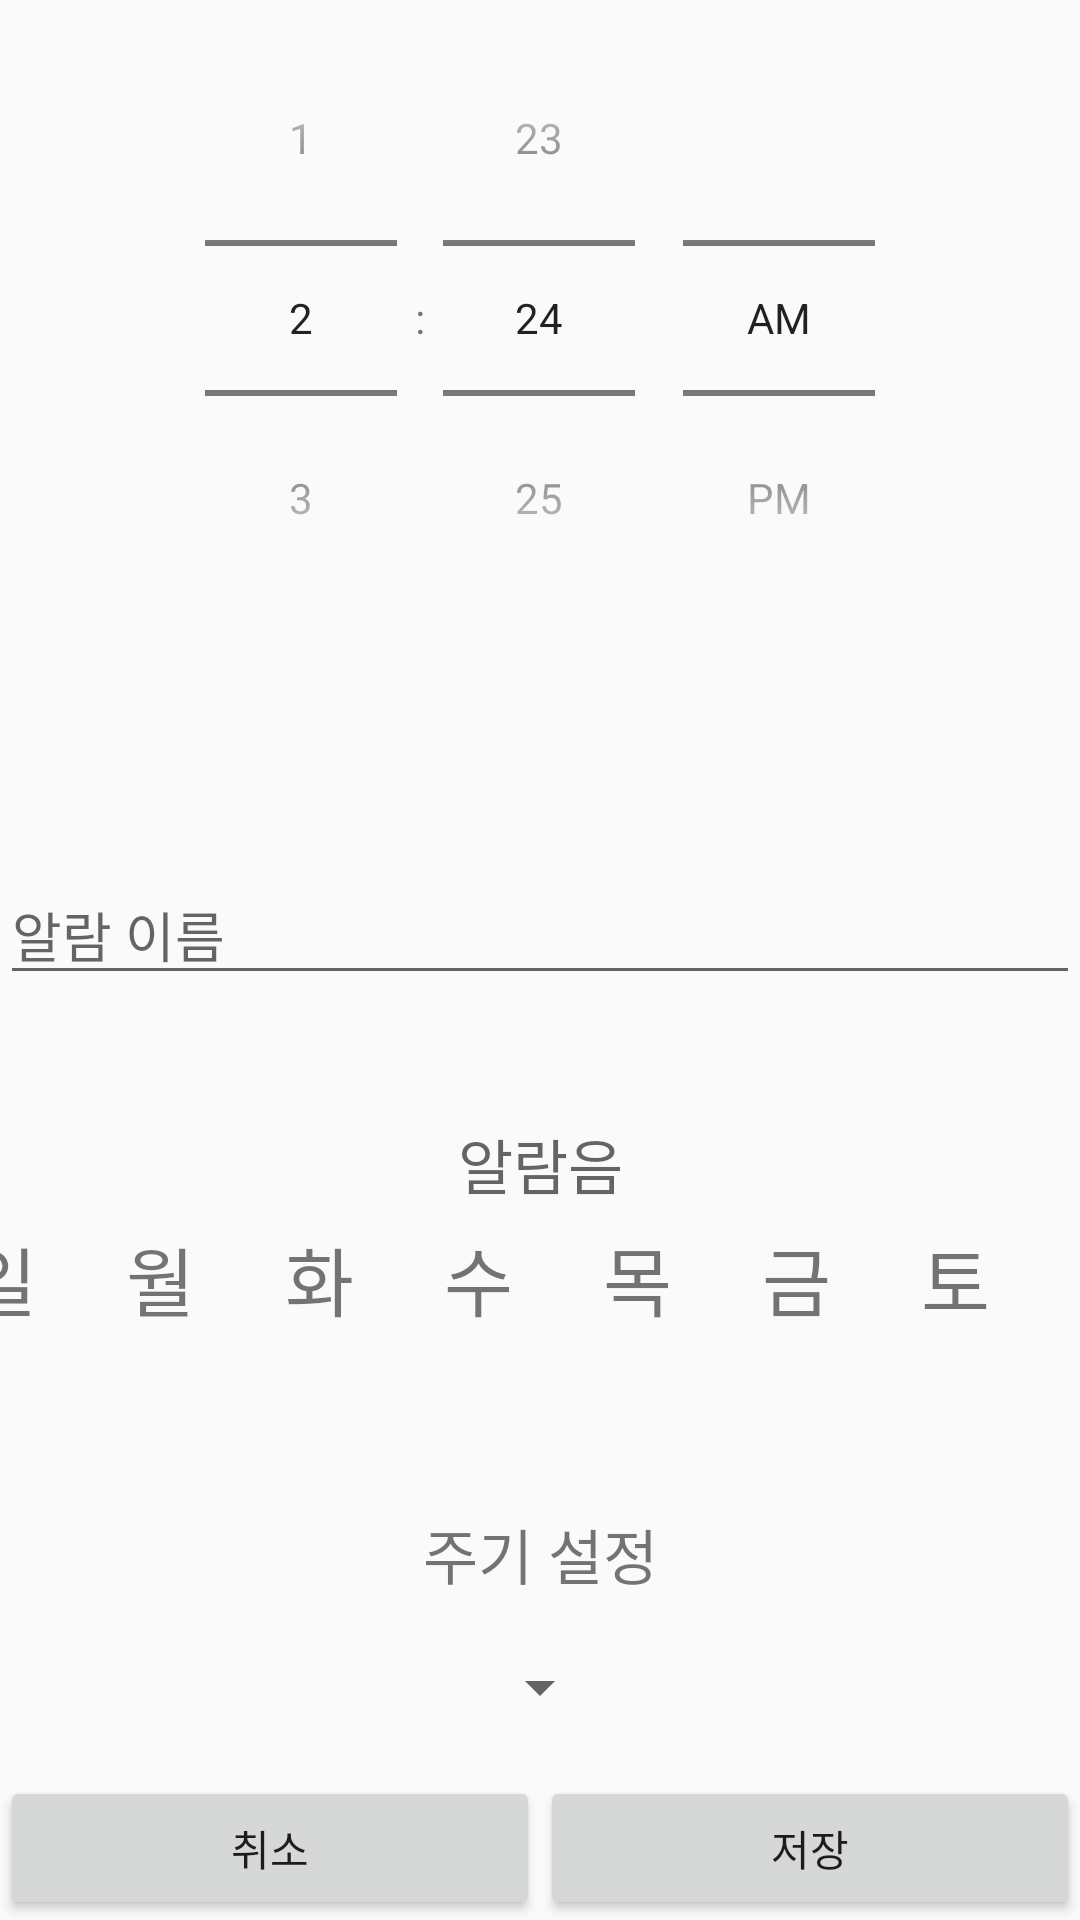

Here is an Android app screen rendered from its layout file. Give the layout XML and the strings, colors and styles it references.
<!-- AndroidManifest.xml: application theme AppTheme -->
<!-- res/layout/activity_add_alream.xml -->
<?xml version="1.0" encoding="utf-8"?>
<androidx.constraintlayout.widget.ConstraintLayout xmlns:android="http://schemas.android.com/apk/res/android"
    xmlns:app="http://schemas.android.com/apk/res-auto"
    xmlns:tools="http://schemas.android.com/tools"
    android:layout_width="match_parent"
    android:layout_height="match_parent"
    tools:context=".addAlream">


    <TimePicker
        android:id="@+id/timepicker"
        android:layout_width="wrap_content"
        android:layout_height="wrap_content"
        android:calendarViewShown="false"
        android:timePickerMode="spinner"
        app:layout_constraintEnd_toEndOf="parent"
        app:layout_constraintStart_toStartOf="parent"
        tools:ignore="MissingConstraints" />

    <EditText
        android:id="@+id/alreamname"
        android:layout_width="match_parent"
        android:layout_height="wrap_content"
        android:hint="알람 이름"
        app:layout_constraintBottom_toTopOf="@+id/constraintLayout"
        app:layout_constraintTop_toBottomOf="@+id/timepicker" />

    <TextView
        android:layout_width="match_parent"
        android:layout_height="wrap_content"
        android:gravity="center"
        android:hint="알람음"
        android:textSize="20dp"
        app:layout_constraintBottom_toBottomOf="@+id/constraintLayout"
        app:layout_constraintTop_toBottomOf="@+id/alreamname" />

    <androidx.constraintlayout.widget.ConstraintLayout
        android:id="@+id/constraintLayout"
        android:layout_width="match_parent"
        android:layout_height="wrap_content"
        android:orientation="vertical"
        app:layout_constraintBottom_toBottomOf="parent"
        app:layout_constraintTop_toBottomOf="@+id/timepicker">

        <TextView
            android:id="@+id/sunday"
            android:layout_width="wrap_content"
            android:layout_height="wrap_content"
            android:layout_marginRight="30dp"
            android:text="일"
            android:textSize="25dp"
            app:layout_constraintEnd_toStartOf="@+id/monday"
            tools:ignore="MissingConstraints" />

        <TextView
            android:id="@+id/monday"
            android:layout_width="wrap_content"
            android:layout_height="wrap_content"
            android:layout_marginRight="30dp"
            android:text="월"
            android:textSize="25dp"
            app:layout_constraintEnd_toStartOf="@+id/Tuesday"
            tools:ignore="MissingConstraints" />

        <TextView
            android:id="@+id/Tuesday"
            android:layout_width="wrap_content"
            android:layout_height="wrap_content"
            android:layout_marginRight="30dp"
            android:text="화"
            android:textSize="25dp"
            app:layout_constraintEnd_toStartOf="@+id/weather"
            tools:ignore="MissingConstraints" />

        <TextView
            android:id="@+id/weather"
            android:layout_width="wrap_content"
            android:layout_height="wrap_content"
            android:layout_marginRight="30dp"
            android:text="수"
            android:textSize="25dp"
            app:layout_constraintEnd_toStartOf="@+id/Thursday"
            tools:ignore="MissingConstraints" />

        <TextView
            android:id="@+id/Thursday"
            android:layout_width="wrap_content"
            android:layout_height="wrap_content"
            android:layout_marginRight="30dp"
            android:text="목"
            android:textSize="25dp"
            app:layout_constraintEnd_toStartOf="@+id/Friday"
            tools:ignore="MissingConstraints" />

        <TextView
            android:id="@+id/Friday"
            android:layout_width="wrap_content"
            android:layout_height="wrap_content"
            android:layout_marginRight="30dp"
            android:text="금"
            android:textSize="25dp"
            app:layout_constraintEnd_toStartOf="@+id/saterday"
            tools:ignore="MissingConstraints"
            tools:layout_editor_absoluteY="0dp" />

        <TextView
            android:id="@+id/saterday"
            android:layout_width="wrap_content"
            android:layout_height="wrap_content"
            android:layout_marginRight="30dp"
            android:text="토"
            android:textSize="25dp"
            app:layout_constraintEnd_toEndOf="parent"
            tools:ignore="MissingConstraints" />
    </androidx.constraintlayout.widget.ConstraintLayout>

    <TextView
        android:id="@+id/textView5"
        android:layout_width="match_parent"
        android:layout_height="wrap_content"
        android:gravity="center"
        android:text="주기 설정"
        android:textSize="20dp"
        app:layout_constraintBottom_toTopOf="@+id/linearLayout2"
        app:layout_constraintTop_toBottomOf="@+id/constraintLayout" />

    <Spinner
        android:id="@+id/select"
        android:layout_width="wrap_content"
        android:layout_height="wrap_content"
        app:layout_constraintBottom_toTopOf="@+id/linearLayout2"
        app:layout_constraintEnd_toEndOf="parent"
        app:layout_constraintStart_toStartOf="parent"
        app:layout_constraintTop_toBottomOf="@+id/textView5" />

    <LinearLayout
        android:id="@+id/linearLayout2"
        android:layout_width="match_parent"
        android:layout_height="wrap_content"
        android:orientation="horizontal"
        app:layout_constraintBottom_toBottomOf="parent">

        <Button
            android:id="@+id/cancel"
            android:layout_width="wrap_content"
            android:layout_height="wrap_content"
            android:layout_weight="0.1"
            android:text="취소" />
        <Button
            android:id="@+id/save"
            android:layout_width="wrap_content"
            android:layout_height="wrap_content"
            android:layout_weight="0.1"
            android:text="저장" />
    </LinearLayout>
</androidx.constraintlayout.widget.ConstraintLayout>
<!-- resources referenced by this layout -->
<resources>
  <style name="AppTheme" parent="Theme.AppCompat.Light.NoActionBar">
          
          <item name="colorPrimary">@color/colorPrimary</item>
          <item name="colorPrimaryDark">@color/colorPrimary</item>
          <item name="colorAccent">@color/colorAccent</item>
      </style>
  <color name="colorPrimary">#7dc488</color>
  <color name="colorAccent">#03DAC5</color>
</resources>
